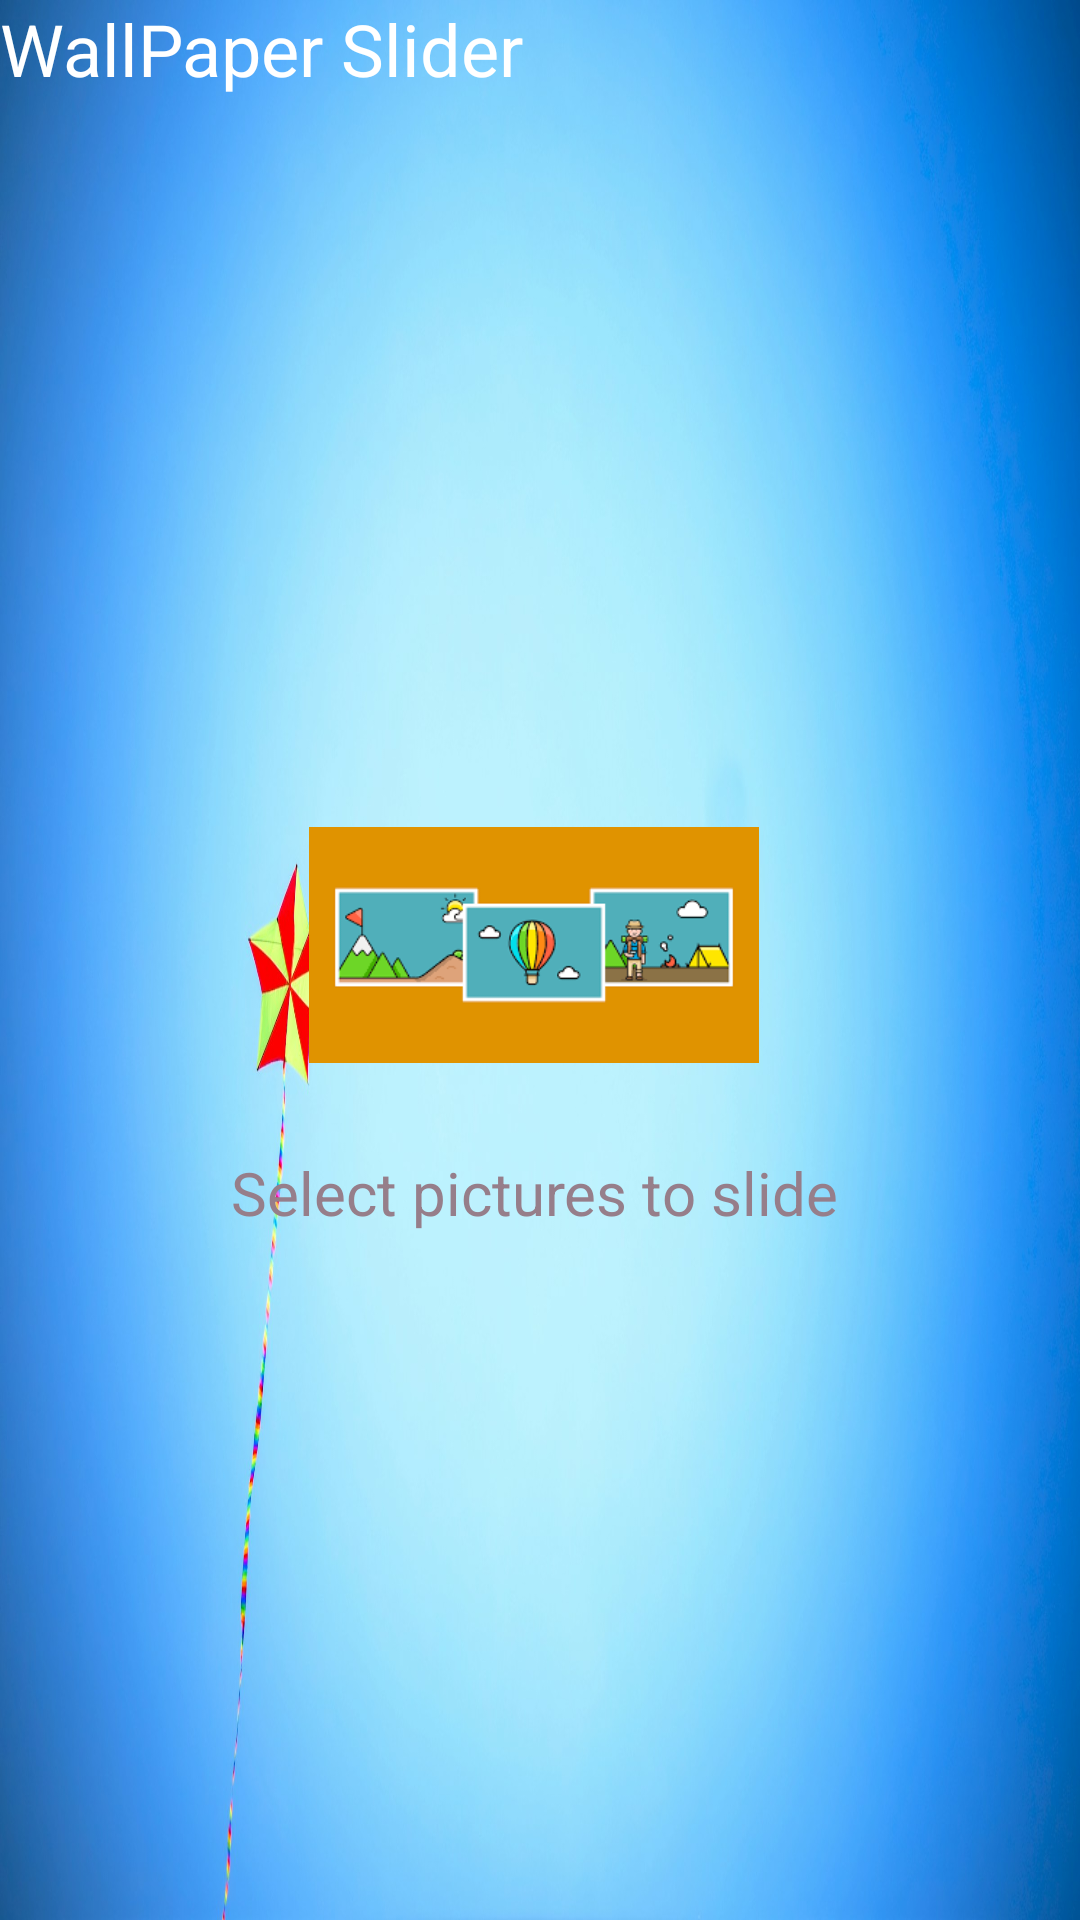

This screen was rendered from an Android layout file. Write that file and the resources it references.
<!-- AndroidManifest.xml: activity theme Theme.App.Starting -->
<!-- res/layout/activity_main.xml -->
<?xml version="1.0" encoding="utf-8"?>
<androidx.constraintlayout.widget.ConstraintLayout xmlns:android="http://schemas.android.com/apk/res/android"
    android:layout_width="match_parent"
    android:layout_height="match_parent"
    xmlns:tools="http://schemas.android.com/tools"
    xmlns:app="http://schemas.android.com/apk/res-auto"
    tools:context=".MainActivity">

    <ImageView
        android:id="@+id/logoimg"
        android:layout_width="148dp"
        android:layout_height="157dp"
        android:layout_marginTop="112dp"
        android:layout_marginEnd="132dp"
        android:elevation="8dp"
        android:src="@drawable/pngtree"
        app:layout_constraintEnd_toEndOf="parent"
        app:layout_constraintTop_toTopOf="parent" />

    <LinearLayout
        android:id="@+id/lvsplash"
        android:elevation="6dp"
        android:gravity="center"
        android:orientation="vertical"
        android:layout_width="wrap_content"
        android:layout_height="wrap_content"
        android:layout_marginTop="300dp"
        app:layout_constraintEnd_toEndOf="parent"
        app:layout_constraintStart_toStartOf="parent"
        app:layout_constraintTop_toTopOf="parent"
        tools:ignore="MissingConstraints">

        <TextView
            android:id="@+id/tvsplash1"
            android:layout_width="wrap_content"
            android:layout_height="wrap_content"
            android:text="Hello"
            android:textColor="#FFF"
            android:textSize="24sp"
            tools:layout_editor_absoluteX="136dp"
            tools:layout_editor_absoluteY="299dp" />

        <TextView
            android:id="@+id/tvsplash2"
            android:layout_width="wrap_content"
            android:layout_height="wrap_content"
            android:text="Dear User"
            android:textColor="#FFF"
            android:textSize="16sp"
            tools:layout_editor_absoluteX="163dp"
            tools:layout_editor_absoluteY="350dp" />

    </LinearLayout>

    <LinearLayout
        android:id="@+id/lvhome"
        android:layout_width="150dp"
        android:layout_height="50dp"
        android:elevation="6dp"
        android:gravity="left"
        android:orientation="vertical"
        tools:ignore="MissingConstraints"
        tools:layout_editor_absoluteX="27dp"
        tools:layout_editor_absoluteY="42dp">

        

    </LinearLayout>
    <LinearLayout
        android:id="@+id/lvmenus"
        android:orientation="vertical"
        android:layout_width="wrap_content"
        android:layout_height="wrap_content"
        android:elevation="6dp"
        android:layout_marginTop="250dp"
        android:layout_marginStart="8dp"
        android:layout_marginEnd="8dp"
        app:layout_constraintEnd_toEndOf="parent"
        app:layout_constraintStart_toStartOf="parent"
        app:layout_constraintTop_toTopOf="parent"
        app:layout_constraintHorizontal_bias="0.63">

    
        <LinearLayout
            android:orientation="horizontal"
            android:layout_width="wrap_content"
            android:layout_height="wrap_content">

            
            <LinearLayout
                android:layout_marginLeft="30dp"
                android:layout_marginRight="50dp"
                android:gravity="center"
                android:orientation="vertical"
                android:layout_width="wrap_content"
                android:layout_height="wrap_content">

                <ImageView
                    android:id="@+id/fitscreenicon"
                    android:layout_marginBottom="4dp"
                    android:src="@drawable/slideimage"
                    android:maxWidth="50dp"
                    android:layout_width="150dp"
                    android:layout_height="130dp"/>

                <TextView
                    android:layout_width="wrap_content"
                    android:layout_height="wrap_content"
                    android:text="Select pictures to slide"
                    android:textColor="#967e8a"
                    android:textSize="20sp" />
            </LinearLayout>
        </LinearLayout>
    </LinearLayout>

    <ImageView
        android:id="@+id/bgapp"
        android:layout_width="match_parent"
        android:layout_height="wrap_content"
        android:scaleType="fitXY"
        android:src="@drawable/wallbg1"
        app:layout_constraintTop_toTopOf="parent"
        tools:layout_editor_absoluteX="10dp" />

    <TextView
        android:id="@+id/tvhome1"
        android:layout_width="343dp"
        android:layout_height="wrap_content"
        android:text="WallPaper Slider"
        android:textColor="#fff"
        android:textSize="24sp"
        tools:layout_editor_absoluteX="39dp"
        tools:layout_editor_absoluteY="45dp" />


</androidx.constraintlayout.widget.ConstraintLayout>
<!-- resources referenced by this layout -->
<resources>
  <!-- drawable slideimage: png bitmap (drawable, 4445 bytes) -->
  <!-- drawable wallbg1: jpg bitmap (drawable, 158624 bytes) -->
  <style name="Theme.App.Starting" parent="Theme.SplashScreen">
          <item name="windowSplashScreenBackground">@android:color/black</item>
          <item name="windowSplashScreenAnimatedIcon">@drawable/baseline_wallpaper_24</item>
          <item name="postSplashScreenTheme">@style/Theme.WallpaperApp</item>
      </style>
  <!-- drawable baseline_wallpaper_24 (drawable) -->
  <vector android:height="24dp" android:tint="#00E0FE"
      android:viewportHeight="24" android:viewportWidth="24"
      android:width="24dp" xmlns:android="http://schemas.android.com/apk/res/android">
      <group android:pivotX="12" android:pivotY="12" android:scaleX="0.5" android:scaleY="0.5">
      <path android:fillColor="@android:color/white" android:pathData="M4,4h7L11,2L4,2c-1.1,0 -2,0.9 -2,2v7h2L4,4zM10,13l-4,5h12l-3,-4 -2.03,2.71L10,13zM17,8.5c0,-0.83 -0.67,-1.5 -1.5,-1.5S14,7.67 14,8.5s0.67,1.5 1.5,1.5S17,9.33 17,8.5zM20,2h-7v2h7v7h2L22,4c0,-1.1 -0.9,-2 -2,-2zM20,20h-7v2h7c1.1,0 2,-0.9 2,-2v-7h-2v7zM4,13L2,13v7c0,1.1 0.9,2 2,2h7v-2L4,20v-7z"/>
      </group>
  </vector>
  <style name="Theme.WallpaperApp" parent="android:Theme.Material.Light.NoActionBar" />
</resources>
